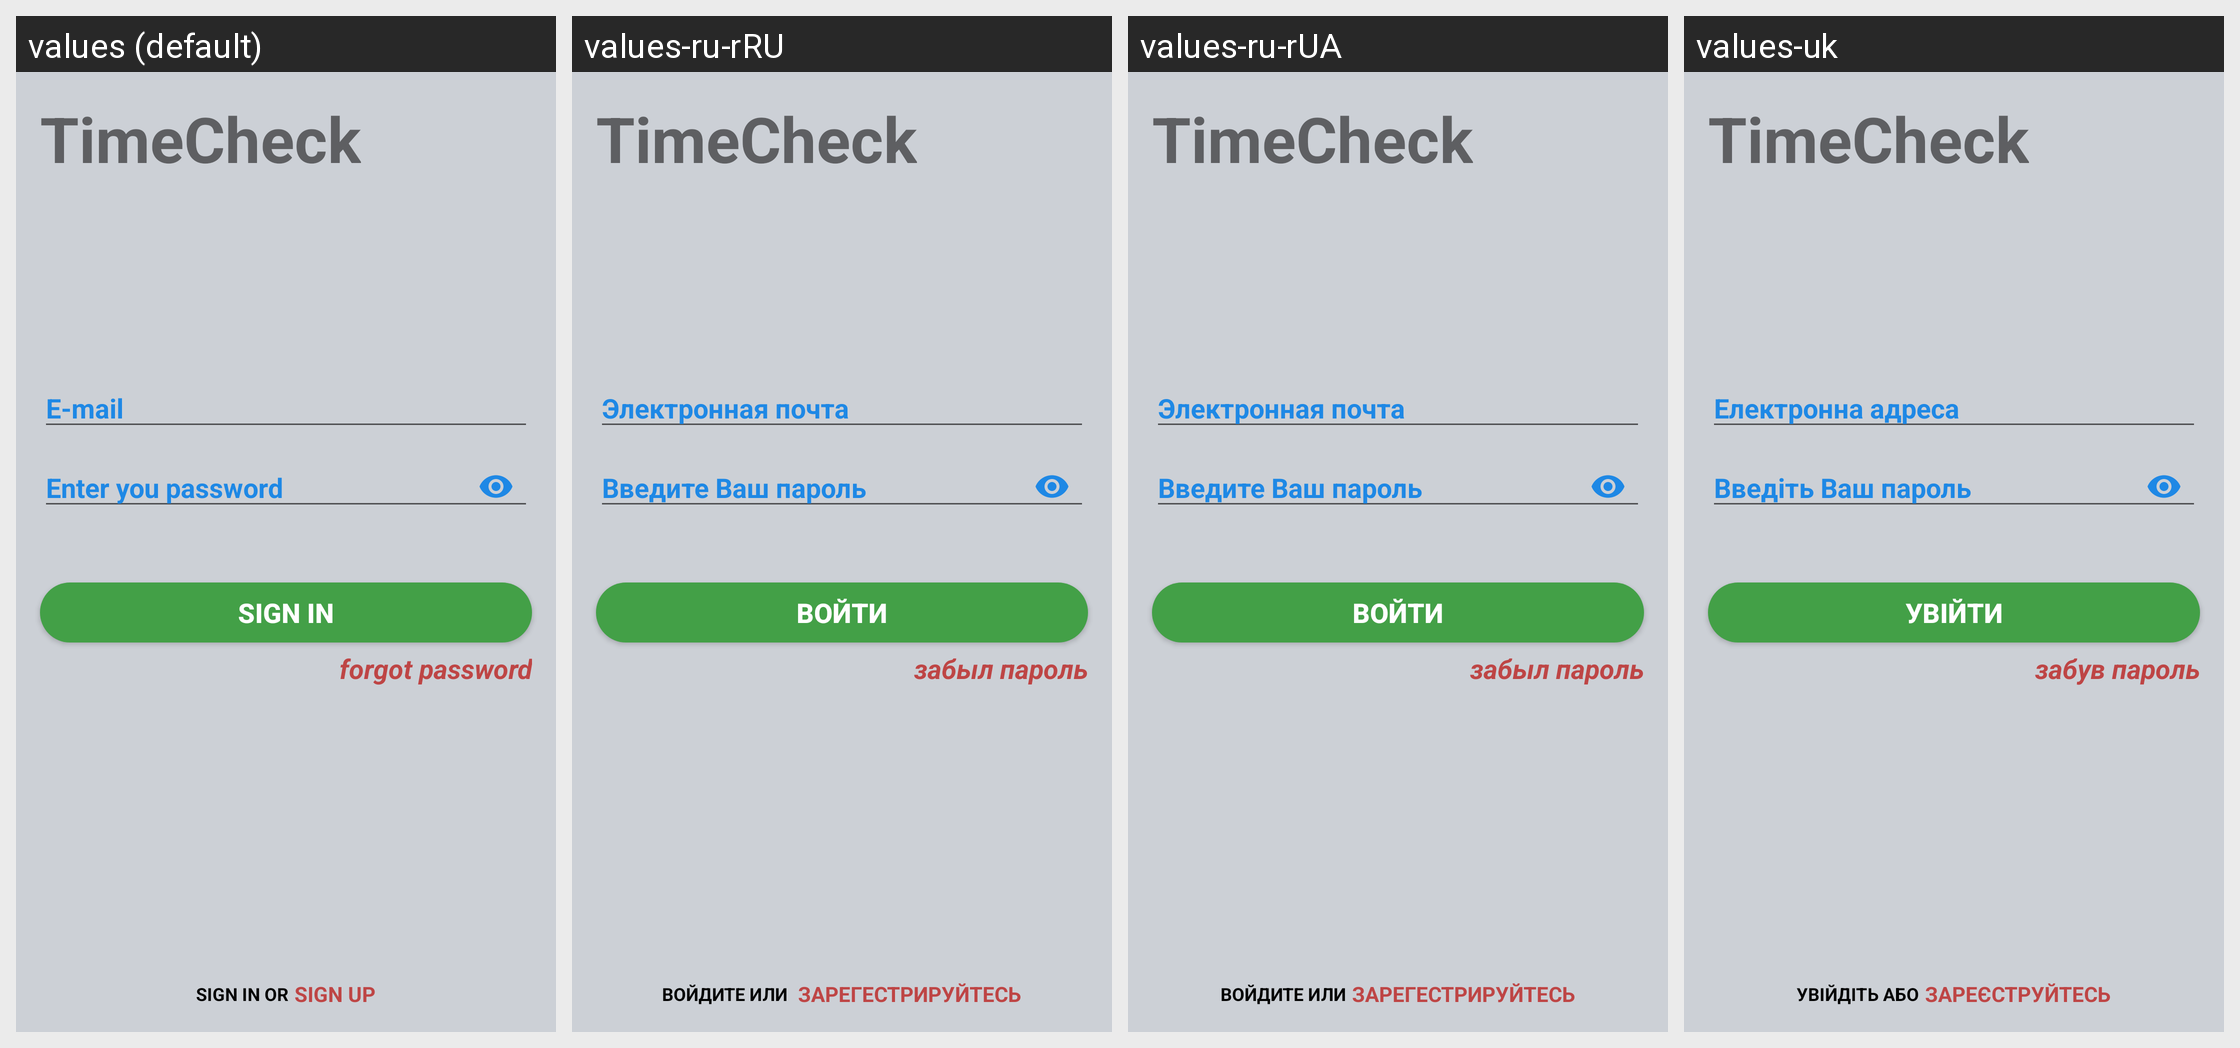

Translations of the strings shown on this Android screen, per locale in the grid:
Android screen res/layout/activity_main.xml rendered under 4 locales, left to right: values (default), values-ru-rRU, values-ru-rUA, values-uk. Device: Nexus 5 (rendered at 1080×1920; each locale shown at half size, 540×960, under a caption strip naming it); theme AppTheme.
Strings drawn on this screen, with the default value and each locale's value (text and hints the layout hard-codes, and strings that could not be matched under every locale, appear in the picture but are not listed):

btn_enter
  values: Sign in
  values-ru-rRU: Войти
  values-ru-rUA: Войти
  values-uk: Увійти

signIn_string
  values: E-mail
  values-ru-rRU: Электронная почта
  values-ru-rUA: Электронная почта
  values-uk: Електронна адреса

enter_you_password_field
  values: Enter you password
  values-ru-rRU: Введите Ваш пароль
  values-ru-rUA: Введите Ваш пароль
  values-uk: Введіть Ваш пароль

sign_in_or_reg
  values: Sign in or
  values-ru-rRU: Войдите или 
  values-ru-rUA: Войдите или
  values-uk: Увійдіть або

Sign_up
  values: sign up
  values-ru-rRU: зарегестрируйтесь
  values-ru-rUA: зарегестрируйтесь
  values-uk: зареєструйтесь

lost_pass
  values: forgot password
  values-ru-rRU: забыл пароль
  values-ru-rUA: забыл пароль
  values-uk: забув пароль
